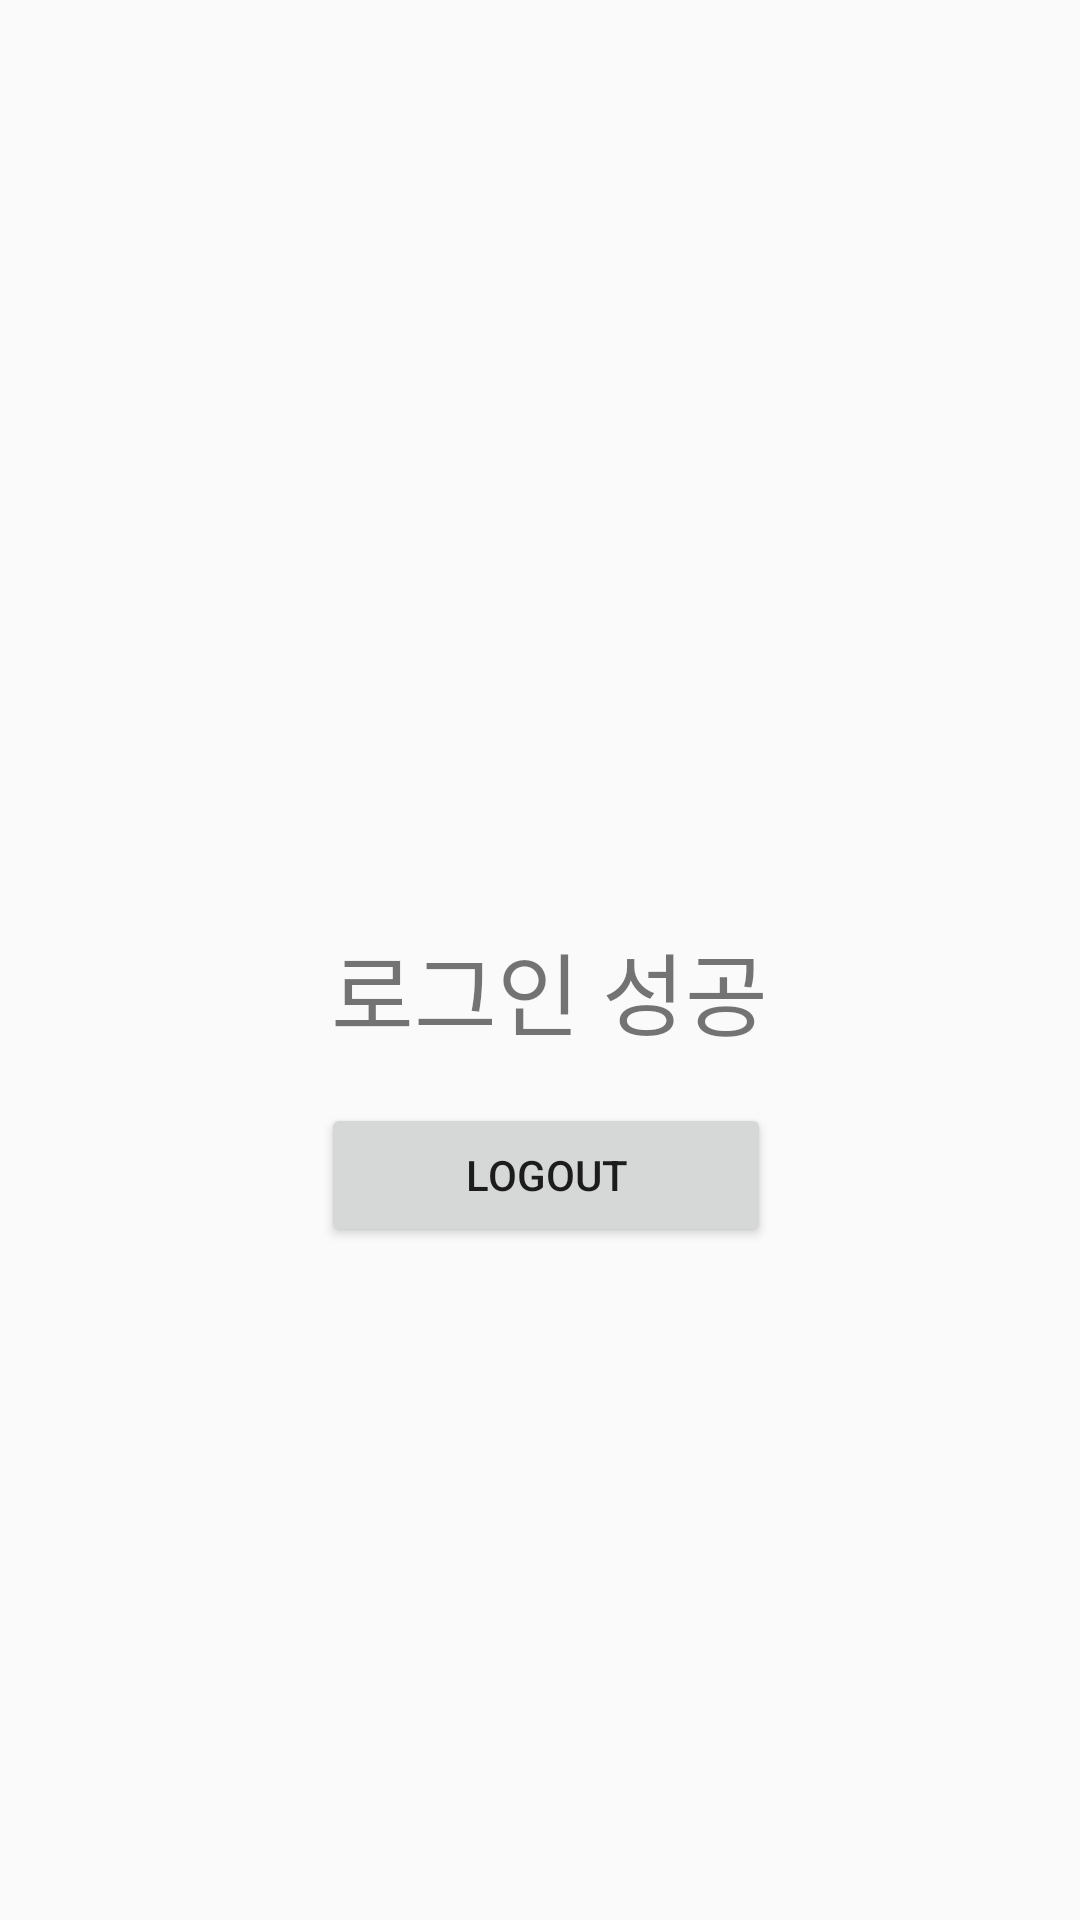

Produce the Android XML layout that renders to this screen, including the resource entries it uses.
<!-- AndroidManifest.xml: application theme AppTheme -->
<!-- res/layout/activity_main_test.xml -->
<?xml version="1.0" encoding="utf-8"?>

<androidx.constraintlayout.widget.ConstraintLayout xmlns:android="http://schemas.android.com/apk/res/android"
    xmlns:app="http://schemas.android.com/apk/res-auto"
    xmlns:tools="http://schemas.android.com/tools"
    android:layout_width="match_parent"
    android:layout_height="match_parent"
    tools:context=".MainTestActivity">

    <TextView
        android:id="@+id/textView"
        android:layout_width="wrap_content"
        android:layout_height="wrap_content"
        android:layout_marginTop="308dp"
        android:text="로그인 성공"
        android:textSize="30dp"
        app:layout_constraintEnd_toEndOf="parent"
        app:layout_constraintHorizontal_bias="0.515"
        app:layout_constraintStart_toStartOf="parent"
        app:layout_constraintTop_toTopOf="parent" />

    <Button
        android:id="@+id/test_logout"
        android:layout_width="150dp"
        android:layout_height="wrap_content"
        android:layout_marginTop="16dp"
        android:text="logout"
        app:layout_constraintEnd_toEndOf="parent"
        app:layout_constraintHorizontal_bias="0.509"
        app:layout_constraintStart_toStartOf="parent"
        app:layout_constraintTop_toBottomOf="@+id/textView" />

</androidx.constraintlayout.widget.ConstraintLayout>
<!-- resources referenced by this layout -->
<resources>
  <style name="AppTheme" parent="Theme.AppCompat.Light.NoActionBar">
          
          <item name="colorPrimary">@color/colorPrimary</item>
          <item name="colorPrimaryDark">#000000</item>
          <item name="colorAccent">@color/colorAccent</item>
      </style>
  <!-- not gathered from this repository: default colours our renderer supplied (Android Studio template values) -->
  <color name="colorPrimary">#FF6200EE</color>
  <color name="colorAccent">#FF03DAC5</color>
</resources>
